Run: headless pygame with SDL's dummy video driver; simulated clock (each Clock.tick advances the game by its frame time, no real sleeping); random seed 0; keys injected as events and as key.get_pressed() state; no mouse input.
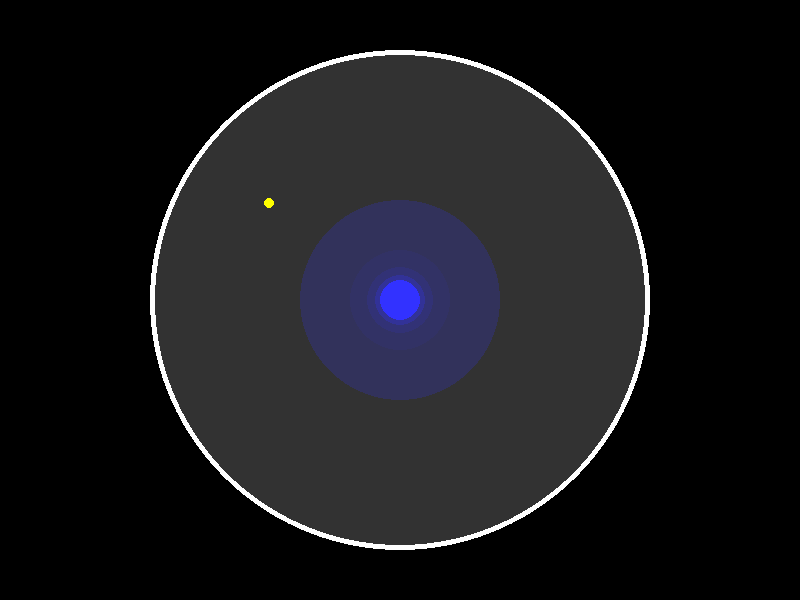
Frame 1 of 4 · flips 1–60 · no input
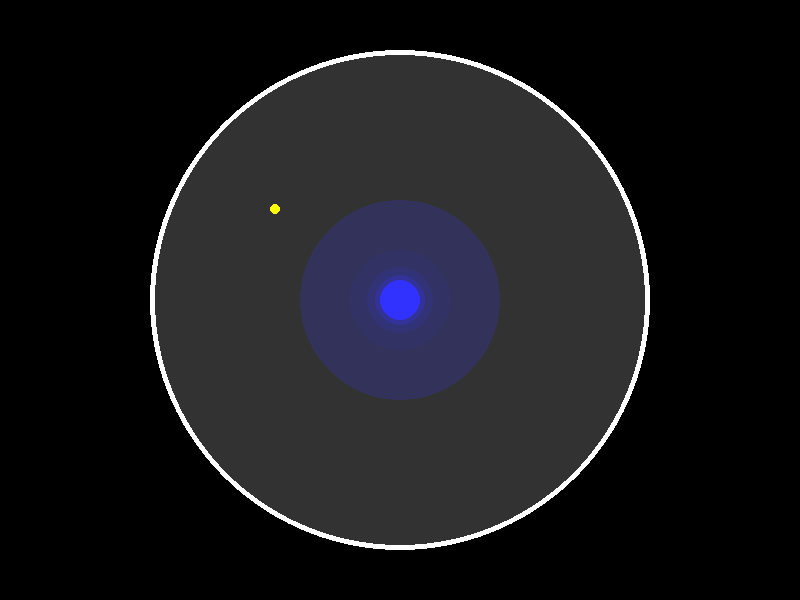
Frame 2 of 4 · flips 61–180 · tapped SPACE, RETURN · held RIGHT (→), D
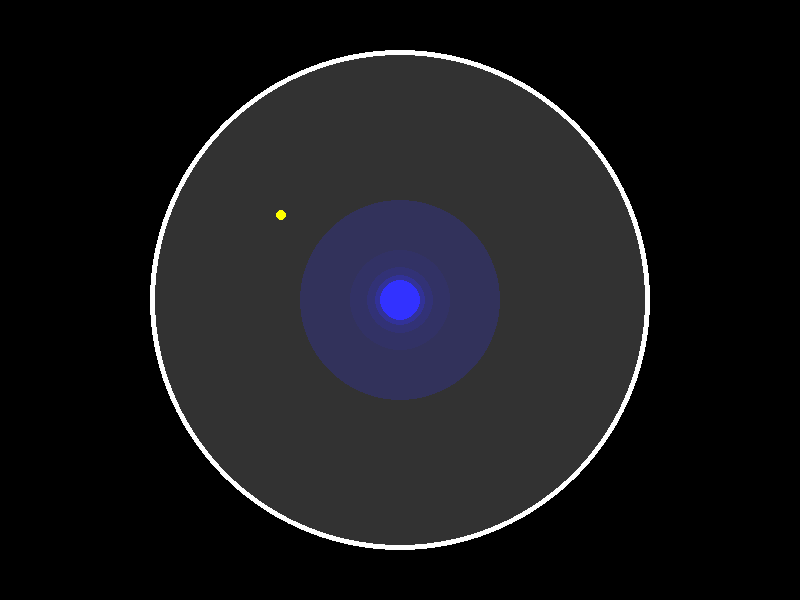
Frame 3 of 4 · flips 181–300 · held DOWN (↓), S
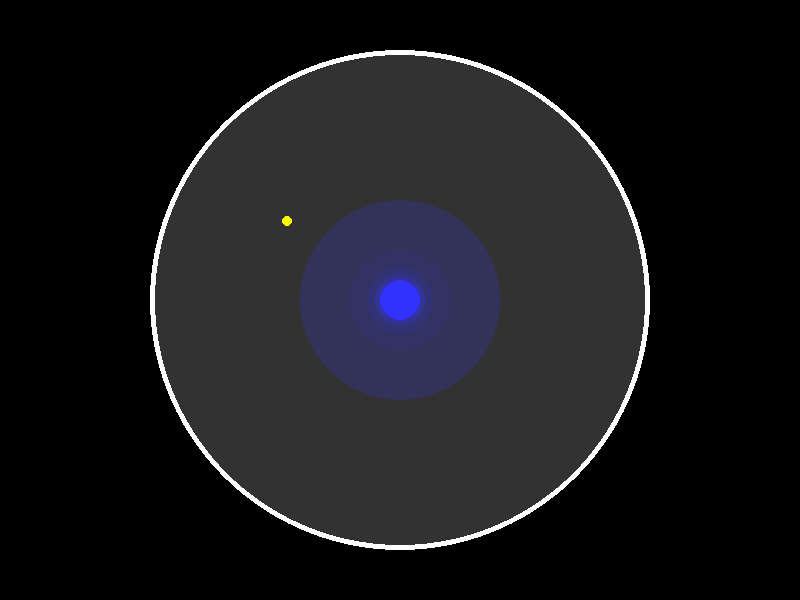
Frame 4 of 4 · flips 301–420 · held LEFT (←), A, UP (↑), W

The pygame program that drew these frames:

import sys
import pygame
import math

def main():
    pygame.init()

    WHITE = (255, 255, 255)
    GRAY = (50, 50, 50)
    YELLOW = (255, 255, 0)
    BLUE = (0, 0, 255)

    # Screen
    Screen_Size = W_S, H_S = 800, 600
    Center = W_S /2, H_S / 2
    Screen = pygame.display.set_mode(Screen_Size)

    Title = "Vis2D"
    pygame.display.set_caption(Title)

    # Petridish
    Petridish_Radius = 250
    def Draw_Petridish():
        pygame.draw.circle(Screen, GRAY, Center, Petridish_Radius)
        pygame.draw.circle(Screen, WHITE, Center, Petridish_Radius, 5)
        return

    # Glucose
    X_G = W_S / 2
    Y_G = H_S / 2
    Glucose_Max = 1000
    Glucose_Prev = 0
    Glucose_Now = 0
    Glucose_GradLvl = 5
    BaseLvl = 50

    def Draw_Glucose(Pos):
        for i in range(Glucose_GradLvl):
            Color = (BaseLvl, BaseLvl, BaseLvl + int((255 - BaseLvl) / (Glucose_GradLvl - i)))
            pygame.draw.circle(Screen, Color, Pos, 100 / (i + 1))

    def GetGlucose(X, Y):
        return Glucose_Max / ((X - X_G) ** 2 + (Y - Y_G) ** 2)

    # E coli
    Angle_E = 0
    Length_E = 5
    X_E = W_S / 3
    Y_E = H_S / 3
    X_E_prev = X_E
    Y_E_prev = Y_E
    def Draw_Ecoli():
        pygame.draw.circle(Screen, YELLOW, (X_E, Y_E), 5)
        # pygame.draw.rect(Screen, WHITE, (X_E, Y_E, X_E + 1, Y_E + 1), 1)

    def Move_Ecoli(Now, Prev):
        if Now > Prev:
            return 0.05, 0
        else:
            return 0.005, 30

    SimState = True
    while SimState:
        for event in pygame.event.get():
            if event.type == pygame.QUIT:
                SimState = False

        Draw_Petridish()
        Draw_Glucose(Center)

        Glucose_Now = GetGlucose(X_E, Y_E)
        dDistance, dAngle = Move_Ecoli(Glucose_Now, Glucose_Prev)
        X_E += dDistance
        Y_E += dDistance
        Angle_E += dAngle
        # X_E, Y_E = CheckOutOfBound(X_E, Y_E)

        Draw_Ecoli()

        # Update Previous Glucose level
        Glucose_Prev = Glucose_Now

        pygame.display.update()

    pygame.quit()
    sys.exit()

if __name__ == '__main__':
    main()




#
# def CheckOutOfBound(X, Y):
#     if X ** 2 + Y ** 2 > Petridish_Radius:
#         return X_E_prev, Y_E_prev
#     else:
#         return X, Y
#
# def UpdatePrevGlucose():
#     Glucose_Prev = Glucose_Now
